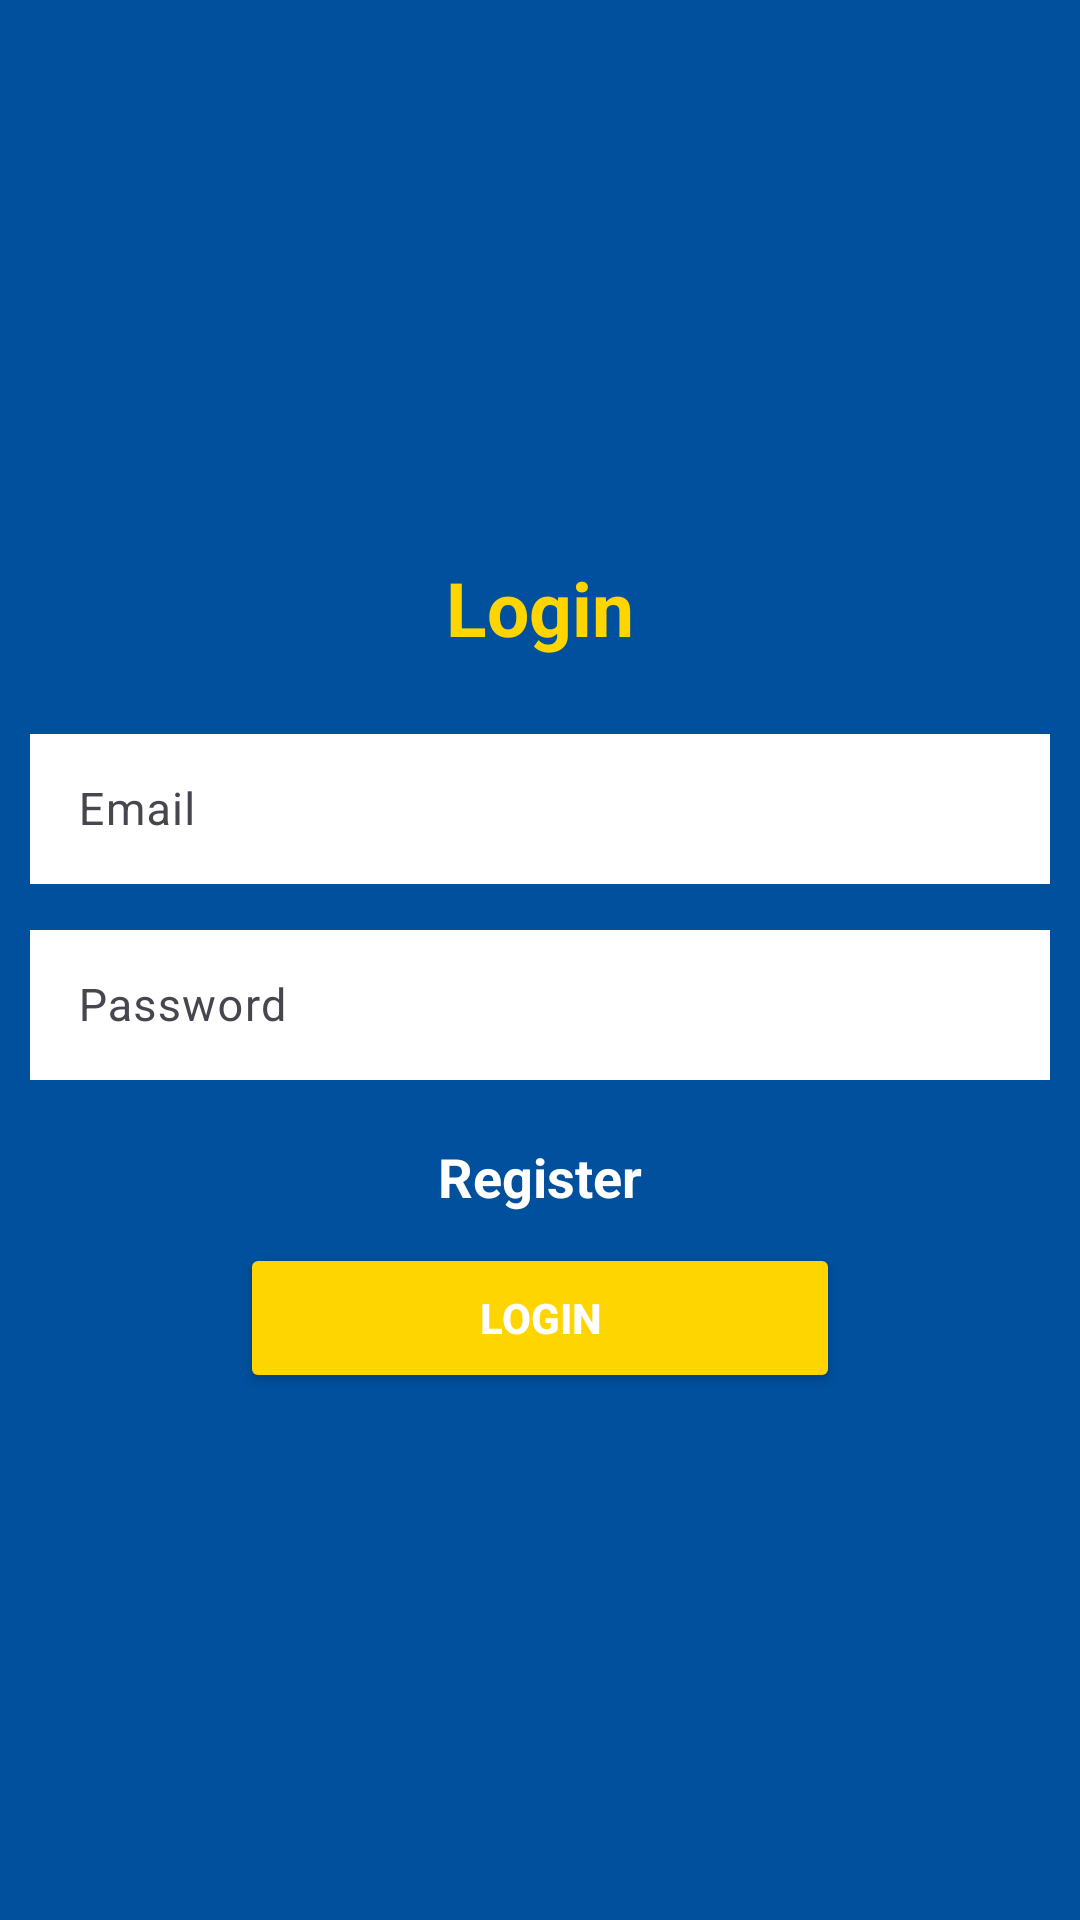

The Android layout XML behind this screen, and the referenced resources:
<!-- AndroidManifest.xml: application theme Theme.Material3.Light -->
<!-- res/layout/activity_login.xml -->
<?xml version="1.0" encoding="utf-8"?>
<LinearLayout xmlns:android="http://schemas.android.com/apk/res/android"
    xmlns:app="http://schemas.android.com/apk/res-auto"
    xmlns:tools="http://schemas.android.com/tools"
    android:layout_width="match_parent"
    android:layout_height="match_parent"
    android:gravity="center"
    android:orientation="vertical"
    tools:context=".Login"
    android:background="@color/blueLite"
    >

    <TextView
        android:layout_width="match_parent"
        android:layout_height="wrap_content"
        android:text="@string/login"
        android:textAlignment="center"
        android:padding="10dp"
        android:layout_marginBottom="10dp"
        android:textColor="@color/yellow"
        android:textSize="25sp"
        android:textStyle="bold" />

    <com.google.android.material.textfield.TextInputLayout
        android:layout_width="match_parent"
        android:layout_height="wrap_content">
        <com.google.android.material.textfield.TextInputEditText
            android:layout_width="match_parent"
            android:layout_height="wrap_content"
            android:id="@+id/email"
            android:hint="@string/email"
            android:textSize="15sp"
            android:textColor="@color/blueLite"
            android:background="@color/white"
            android:textStyle="normal"
            android:minHeight="50dp"
            android:layout_margin="10dp"
            android:padding="10dp"
            />
    </com.google.android.material.textfield.TextInputLayout>

    <com.google.android.material.textfield.TextInputLayout
        android:layout_width="match_parent"
        android:layout_height="wrap_content"
        >
        <com.google.android.material.textfield.TextInputEditText
            android:layout_width="match_parent"
            android:layout_height="wrap_content"
            android:id="@+id/password"
            android:background="@color/white"
            android:hint="@string/password"
            android:textSize="15sp"
            android:textColor="@color/blueLite"
            android:textStyle="normal"
            android:minHeight="50dp"
            android:layout_margin="10dp"
            android:padding="10dp"
            />
    </com.google.android.material.textfield.TextInputLayout>
    <ProgressBar
        android:id="@+id/loginProgressBar"
        android:layout_width="wrap_content"
        android:layout_height="wrap_content"
        android:visibility="gone" />

    <TextView
        android:id="@+id/registerTxt"
        android:layout_width="match_parent"
        android:layout_height="wrap_content"
        android:textColor="@color/white"
        android:text="@string/register"
        android:textAlignment="center"
        android:layout_margin="10dp"
        android:textSize="18sp"
        android:textStyle="bold"
        />

    <Button
        android:layout_width="wrap_content"
        android:layout_height="wrap_content"
        android:id="@+id/btn_login"
        android:width="200dp"
        android:height="50dp"
        android:backgroundTint="@color/yellow"
        android:text="@string/login"
        android:textColor="@color/white"
        android:textStyle="bold" />



</LinearLayout>
<!-- resources referenced by this layout -->
<resources>
  <color name="blueLite">#00509D</color>
  <color name="white">#FFFFFFFF</color>
  <color name="yellow">#FFD500</color>
  <string name="email">Email</string>
  <string name="login">Login</string>
  <string name="password">Password</string>
  <string name="register">Register</string>
</resources>
